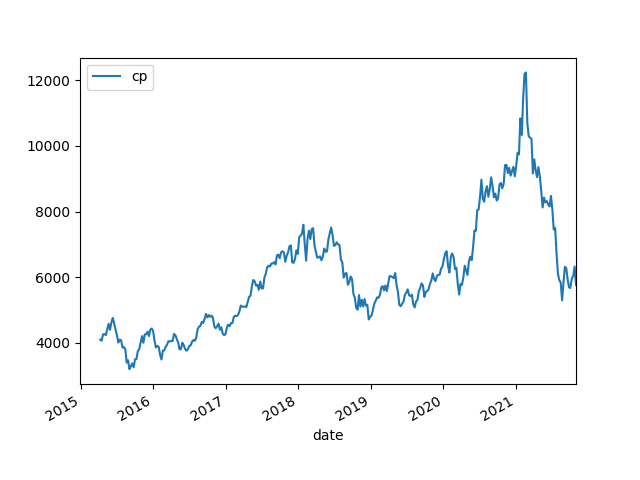

Source data for this figure (header and first rows):
date, cp, pb, pe, B, B Grow, E, E Grow, ROE
2014/12/29, , 8.794, 50.69, 0.0, , 0.0, , 0.173
2015/1/2, , 8.621, 49.69, 0.0, , 0.0, , 0.174
2015/1/9, , 9.01, 51.96, 0.0, , 0.0, , 0.173
2015/1/16, , 8.457, 48.73, 0.0, , 0.0, , 0.174
2015/1/23, , 9.069, 52.27, 0.0, , 0.0, , 0.174
2015/1/30, , 8.49, 48.95, 0.0, , 0.0, , 0.173
2015/2/6, , 8.478, 48.89, 0.0, , 0.0, , 0.173
2015/2/13, , 8.316, 47.96, 0.0, , 0.0, , 0.173
2015/2/20, , 8.334, 48.06, 0.0, , 0.0, , 0.173
2015/2/27, , 8.351, 48.12, 0.0, , 0.0, , 0.174
2015/3/6, , 8.394, 50.09, 0.0, , 0.0, , 0.168
2015/3/13, , 8.145, 48.6, 0.0, , 0.0, , 0.168
2015/3/20, , 8.43, 49.86, 0.0, , 0.0, , 0.169
2015/3/27, , 8.399, 53.92, 0.0, , 0.0, , 0.156
2015/4/2, , 8.241, 52.42, 0.0, , 0.0, , 0.157
2015/4/10, 4092, 8.844, 56.25, 462.7, , 72.75, , 0.157
2015/4/17, 4061, 8.694, 55.47, 467.1, , 73.22, , 0.157
2015/4/24, 4252, 8.368, 66.67, 508.1, , 63.77, , 0.126
2015/5/1, 4258, 8.01, 78.58, 531.6, , 54.19, , 0.102
2015/5/8, 4231, 7.992, 78.41, 529.4, , 53.96, , 0.102
2015/5/15, 4409, 8.128, 80.32, 542.5, , 54.9, , 0.101
2015/5/22, 4575, 8.29, 83.73, 551.9, , 54.64, , 0.099
2015/5/29, 4390, 8.164, 82.38, 537.7, , 53.29, , 0.099
2015/6/5, 4618, 8.163, 82.35, 565.8, , 56.09, , 0.099
2015/6/12, 4755, 8.224, 83.1, 578.2, , 57.22, , 0.099
2015/6/19, 4579, 8.115, 99.23, 564.2, , 46.14, , 0.082
2015/6/26, 4402, 8.396, 96.75, 524.4, , 45.5, , 0.087
2015/7/3, 4221, 8.031, 92.57, 525.5, , 45.6, , 0.087
2015/7/10, 4004, 7.721, 88.96, 518.5, , 45.0, , 0.087
2015/7/17, 4095, 7.916, 91.22, 517.3, , 44.89, , 0.087
2015/7/24, 4068, 8.073, 93.02, 503.9, , 43.73, , 0.087
2015/7/31, 3849, 7.58, 87.31, 507.8, , 44.09, , 0.087
2015/8/7, 3861, 7.539, 86.84, 512.1, , 44.46, , 0.087
2015/8/14, 3800, 6.622, 80.06, 573.9, , 47.47, , 0.083
2015/8/21, 3390, 6.103, 73.55, 555.5, , 46.1, , 0.083
2015/8/28, 3461, 6.127, 74.18, 564.8, , 46.65, , 0.083
2015/9/4, 3190, 5.827, 70.06, 547.5, , 45.53, , 0.083
2015/9/11, 3274, 5.731, 68.91, 571.4, , 47.51, , 0.083
2015/9/18, 3367, 6.01, 72.27, 560.1, , 46.58, , 0.083
2015/9/25, 3248, 5.639, 67.83, 576.1, , 47.89, , 0.083
2015/10/2, 3495, 5.724, 68.82, 610.5, , 50.78, , 0.083
2015/10/9, 3495, 6.205, 74.63, 563.3, , 46.83, , 0.083
2015/10/16, 3742, 6.442, 77.42, 580.9, , 48.33, , 0.083
2015/10/23, 3800, 6.498, 78.17, 584.8, , 48.62, , 0.083
2015/10/30, 3994, 6.827, 83.17, 585, , 48.02, , 0.082
2015/11/6, 4198, 7.209, 87.68, 582.4, , 47.88, , 0.082
2015/11/13, 3996, 6.892, 82.97, 579.8, , 48.16, , 0.083
2015/11/20, 4253, 6.952, 83.56, 611.7, , 50.89, , 0.083
2015/11/27, 4253, 7.069, 84.94, 601.6, , 50.07, , 0.083
2015/12/4, 4335, 7.119, 85.47, 609, , 50.72, , 0.083
2015/12/11, 4200, 7.103, 85.21, 591.3, , 49.29, , 0.083
2015/12/18, 4399, 7.148, 86.75, 615.4, , 50.71, , 0.082
2015/12/25, 4432, 7.176, 87.07, 617.7, , 50.9, , 0.082
2016/1/1, 4356, 7.06, 85.66, 617, , 50.85, , 0.082
2016/1/8, 4056, 6.449, 78.27, 629, , 51.82, , 0.082
2016/1/15, 3852, 6.331, 77.01, 608.5, , 50.03, , 0.082
2016/1/22, 3899, 6.247, 75.94, 624.2, , 51.35, , 0.082
2016/1/29, 3872, 6.112, 74.33, 633.5, , 52.09, , 0.082
2016/2/5, 3630, 5.794, 73.08, 626.5, , 49.67, , 0.079
2016/2/12, 3485, 5.357, 67.54, 650.6, , 51.6, , 0.079
... 298 more rows
